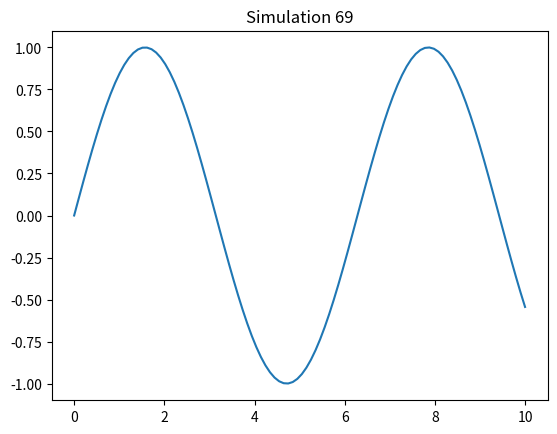

The script that saved this image:
import numpy as np
import matplotlib.pyplot as plt
x = np.linspace(0, 10, 100)
y = np.sin(x)
plt.plot(x, y)
plt.title('Simulation 69')
plt.show()
